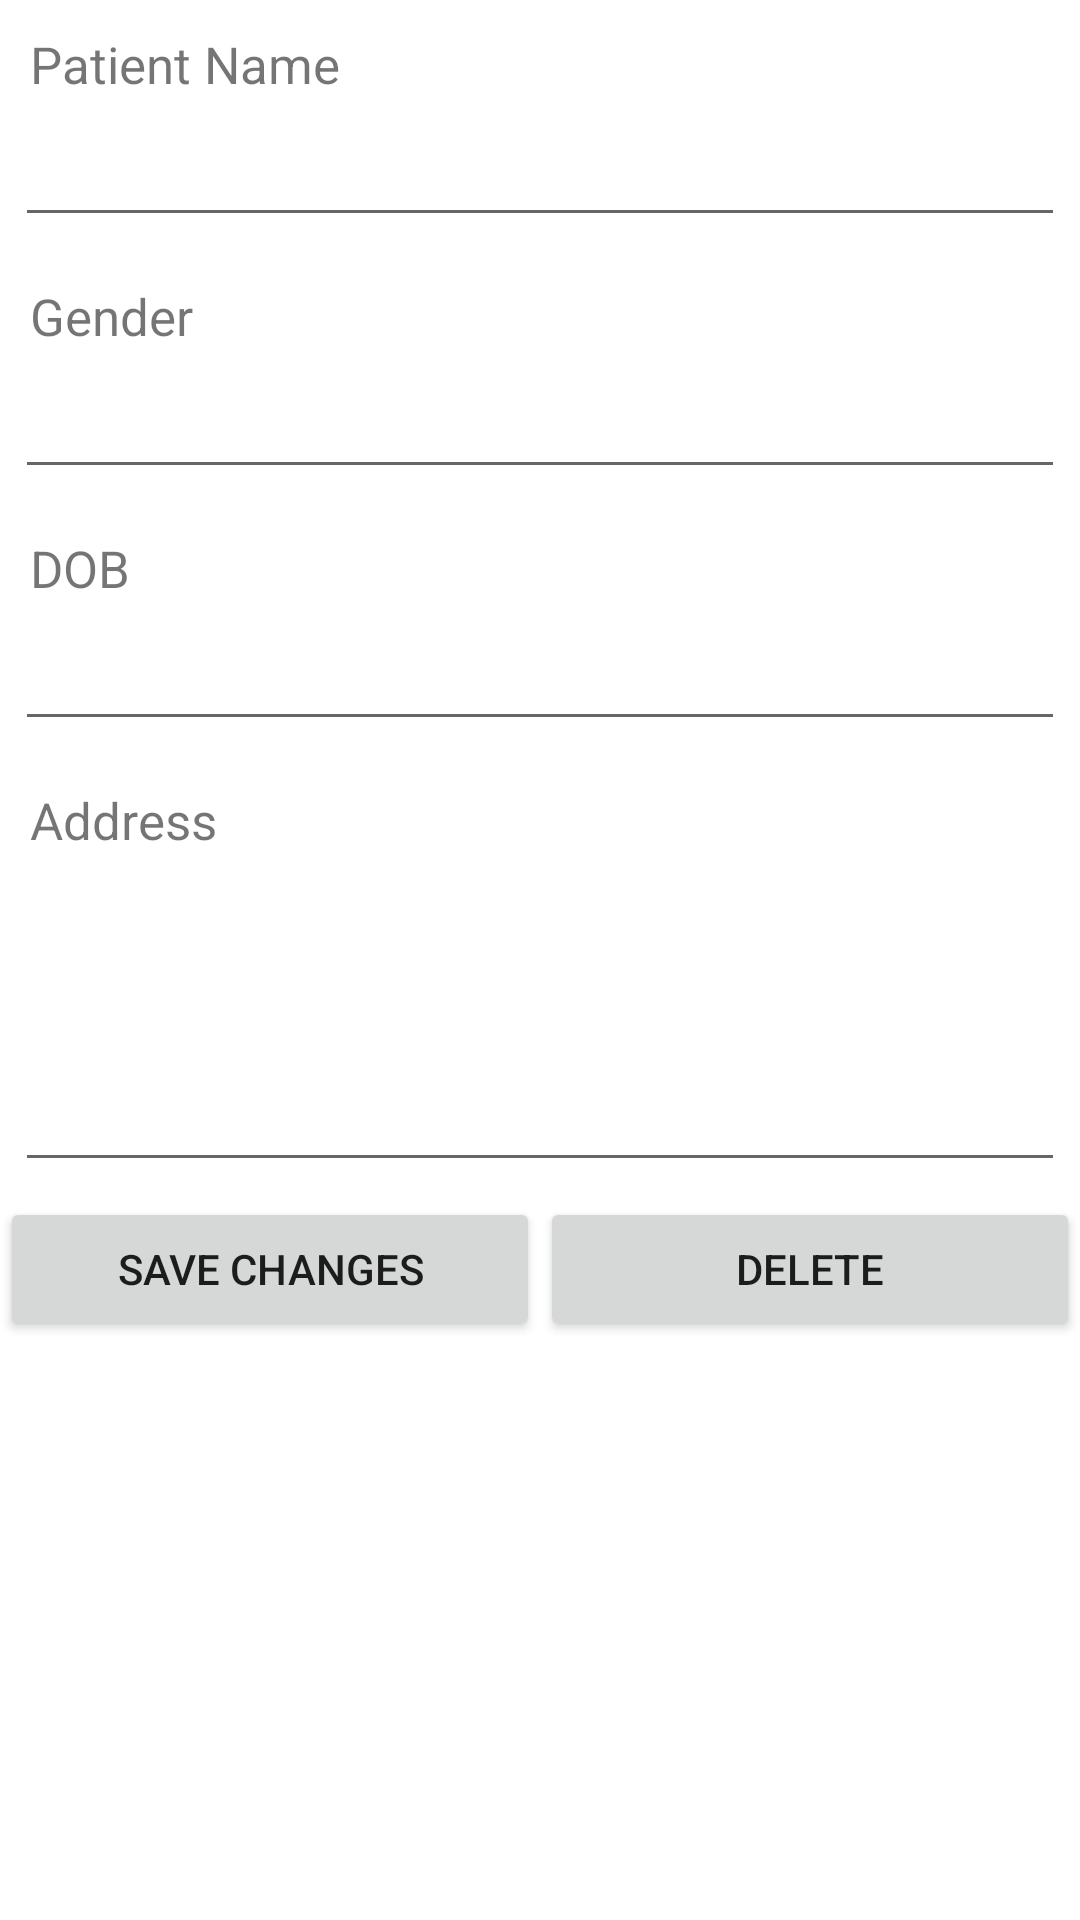

This screen was rendered from an Android layout file. Write that file and the resources it references.
<!-- AndroidManifest.xml: fallback theme Theme.MaterialComponents.DayNight.NoActionBar -->
<!-- res/layout/activity_patient_details.xml -->
<?xml version="1.0" encoding="utf-8"?>

<LinearLayout xmlns:android="http://schemas.android.com/apk/res/android"
    android:layout_width="match_parent"
    android:layout_height="match_parent"
    android:orientation="vertical" >
    
    
    <TextView android:layout_width="fill_parent"
        android:layout_height="wrap_content"
        android:text="Patient Name"
        android:paddingLeft="10dip"
        android:paddingRight="10dip"
        android:paddingTop="10dip"
        android:textSize="17dip"/>
    
    
	<EditText android:id="@+id/txtPatientName"
	    android:layout_width="fill_parent"
	    android:layout_height="wrap_content"
	    android:layout_margin="5dip"
	    android:layout_marginBottom="15dip"
	    android:singleLine="true"/>
	
	
    <TextView android:layout_width="fill_parent"
        android:layout_height="wrap_content"
        android:text="Gender"
        android:paddingLeft="10dip"
        android:paddingRight="10dip"
        android:paddingTop="10dip"
        android:textSize="17dip"/>
    
    
	<EditText android:id="@+id/txtGender" 
	    android:layout_width="fill_parent"
	    android:layout_height="wrap_content"
	    android:layout_margin="5dip"
	    android:layout_marginBottom="15dip"
	    android:singleLine="true"
	    android:inputType="numberDecimal"/>
	
		
    <TextView android:layout_width="fill_parent"
        android:layout_height="wrap_content"
        android:text="DOB"
        android:paddingLeft="10dip"
        android:paddingRight="10dip"
        android:paddingTop="10dip"
        android:textSize="17dip"/>
    
    
	<EditText android:id="@+id/txtDOB" 
	    android:layout_width="fill_parent"
	    android:layout_height="wrap_content"
	    android:layout_margin="5dip"
	    android:layout_marginBottom="15dip"
	    android:singleLine="true"
	    android:inputType="numberDecimal"/>
	
	
	
    <TextView android:layout_width="fill_parent"
        android:layout_height="wrap_content"
        android:text="Address"
        android:paddingLeft="10dip"
        android:paddingRight="10dip"
        android:paddingTop="10dip"
        android:textSize="17dip"/>
    
    
	<EditText android:id="@+id/txtAddress" 
	    android:layout_width="fill_parent"
	    android:layout_height="wrap_content"
	    android:layout_margin="5dip"
	    android:layout_marginBottom="15dip"
	    android:lines="4"
	    android:gravity="top"/>
	
	<LinearLayout android:layout_width="fill_parent"
	    android:layout_height="wrap_content"
	    android:orientation="horizontal">
	    
	<Button android:id="@+id/btnSave" 
	    android:layout_width="fill_parent"
	    android:layout_height="wrap_content"
	    android:text="Save Changes"
	    android:layout_weight="1"/>
	
	
	<Button android:id="@+id/btnDelete" 
	    android:layout_width="fill_parent"
	    android:layout_height="wrap_content"
	    android:text="Delete"
	    android:layout_weight="1"/>	    
	</LinearLayout>
	
</LinearLayout>
<!-- resources referenced by this layout -->
<resources>

</resources>
